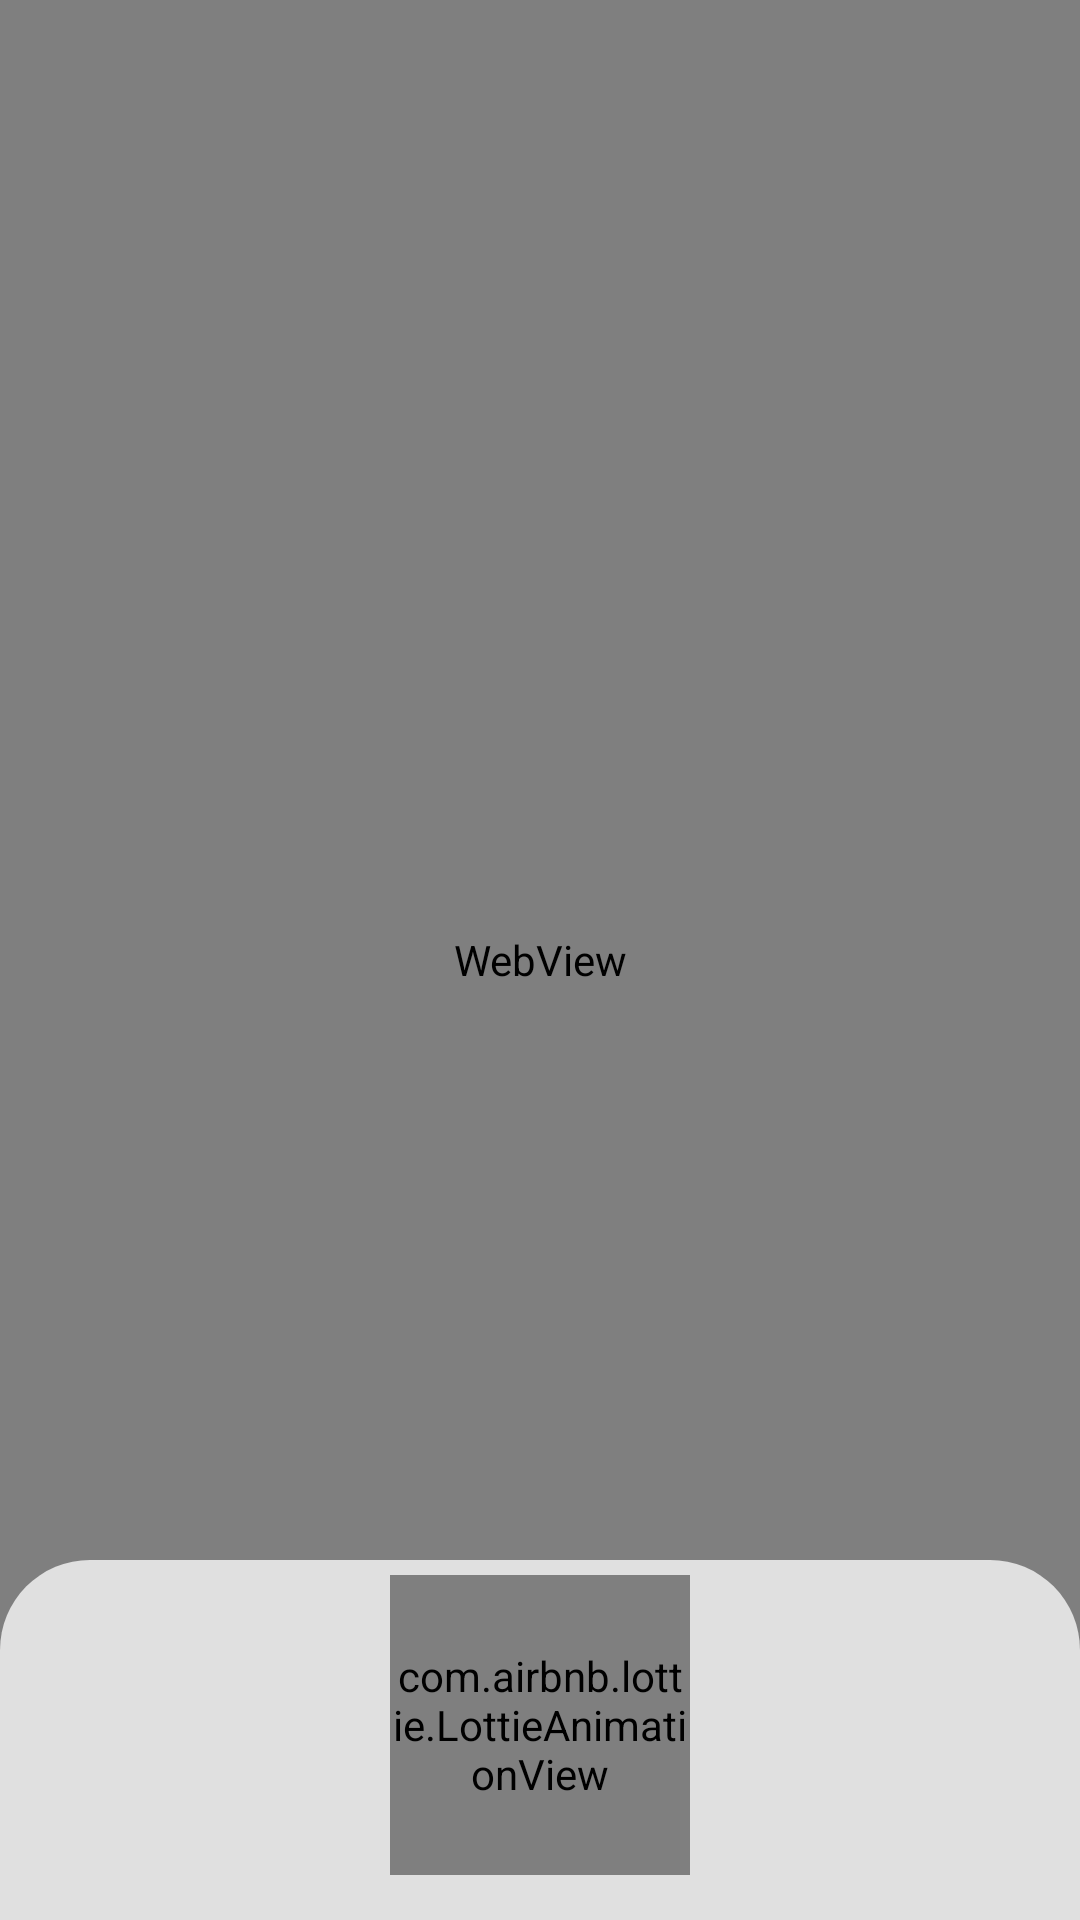

Layout XML and referenced resources for this Android screen:
<!-- AndroidManifest.xml: application theme Theme.Portfolio -->
<!-- res/layout/fragment_home.xml -->
<?xml version="1.0" encoding="utf-8"?>
<androidx.coordinatorlayout.widget.CoordinatorLayout xmlns:android="http://schemas.android.com/apk/res/android"
    xmlns:tools="http://schemas.android.com/tools"
    android:layout_width="match_parent"
    android:layout_height="match_parent"
    xmlns:app="http://schemas.android.com/apk/res-auto"
    tools:context=".Fragment.HomeFragment"
    android:orientation="vertical"
    android:background="@color/background">

    <androidx.appcompat.widget.LinearLayoutCompat
        android:id="@+id/webViewLayout"
        android:layout_width="match_parent"
        android:layout_height="match_parent">

        <WebView
            android:id="@+id/homeWebView"
            android:layout_width="match_parent"
            android:layout_height="match_parent" />

    </androidx.appcompat.widget.LinearLayoutCompat>


    <androidx.appcompat.widget.LinearLayoutCompat
        android:id="@+id/homeBottomSheet"
        android:layout_width="match_parent"
        android:layout_height="match_parent"
        app:behavior_hideable="false"
        app:behavior_peekHeight="120dp"
        android:orientation="vertical"
        android:paddingStart="15dp"
        android:paddingEnd="15dp"
        android:paddingBottom="15dp"
        app:layout_behavior="com.google.android.material.bottomsheet.BottomSheetBehavior"
        android:background="@drawable/top_radius_white_background"
        android:gravity="center_horizontal">

        <com.airbnb.lottie.LottieAnimationView
            android:id="@+id/upAnim"
            android:layout_width="100dp"
            android:layout_height="100dp"
            app:lottie_rawRes="@raw/swipe_up_anim"
            app:lottie_autoPlay="true"
            app:lottie_loop="true"
            android:layout_marginTop="5dp"/>

        <androidx.core.widget.NestedScrollView
            android:layout_width="match_parent"
            android:layout_height="match_parent">

            <androidx.appcompat.widget.LinearLayoutCompat
                android:layout_width="match_parent"
                android:layout_height="match_parent"
                android:orientation="vertical"
                android:gravity="center_horizontal">
                <TextView
                    android:layout_width="wrap_content"
                    android:layout_height="wrap_content"
                    android:text="@string/motto"
                    android:textSize="14sp"
                    android:textColor="@color/black"
                    android:textStyle="bold"
                    android:gravity="center"
                    android:layout_marginTop="15dp"
                    android:layout_marginBottom="10dp"/>

                <ImageView
                    android:id="@+id/healthImageView"
                    android:layout_width="250dp"
                    android:layout_height="250dp"
                    android:src="@drawable/health_me"
                    android:scaleType="centerCrop"
                    android:layout_marginBottom="10dp"/>

                <TextView
                    android:layout_width="wrap_content"
                    android:layout_height="wrap_content"
                    android:text="@string/motto_content"
                    android:gravity="center"/>

                <TextView
                    android:layout_width="wrap_content"
                    android:layout_height="wrap_content"
                    android:text="@string/who_am_i"
                    android:textSize="16sp"
                    android:textColor="@color/black"
                    android:textStyle="bold"
                    android:gravity="center"
                    android:layout_marginTop="15dp"/>

                <TextView
                    android:layout_width="330dp"
                    android:layout_height="wrap_content"
                    android:text="@string/dream"
                    android:layout_marginTop="10dp"/>

                <View
                    android:layout_width="match_parent"
                    android:layout_height="100dp"/>

            </androidx.appcompat.widget.LinearLayoutCompat>

        </androidx.core.widget.NestedScrollView>




    </androidx.appcompat.widget.LinearLayoutCompat>

</androidx.coordinatorlayout.widget.CoordinatorLayout>
<!-- resources referenced by this layout -->
<resources>
  <color name="background">#E8EBEC</color>
  <color name="black">#FF000000</color>
  <!-- drawable health_me: jpeg bitmap (drawable-v24, 762086 bytes) -->
  <!-- drawable top_radius_white_background (drawable-xxxhdpi) -->
  <?xml version="1.0" encoding="utf-8"?>
  <shape xmlns:android="http://schemas.android.com/apk/res/android"
      android:shape="rectangle">
      <solid android:color="#E0E0E0"/>
      <corners android:topRightRadius="30dp" android:topLeftRadius="30dp"/>
  </shape>
  <string name="dream">남들보다 뛰어난 개발자가 되고 싶지만, 그렇지 않더라도 \"맡은 일에 대해서 꾸준히 공부하고, 노력하는 개발자\" 가 되고 싶습니다.</string>
  <string name="motto">일상을 바꾸기 전에는 삶을 변화시킬 수 없다.\n 성공의 비밀은 일상에 있다.</string>
  <string name="motto_content">저는 심한 저체중이었고, 마른몸이 콤플렉스였습니다.\n제 삶을 변화시키기 위해 운동을 시작했습니다.\n운동을 시작하면서 체력과 집중력이 좋아졌습니다.\n 저는 주로 저녁에 운동을 즐겨합니다.</string>
  <string name="who_am_i">저는 \"마음 먹으면 끝까지 해내는 사람\" 입니다.</string>
  <style name="Theme.Portfolio" parent="Theme.MaterialComponents.DayNight.NoActionBar">
          
          <item name="colorPrimary">@color/purple_500</item>
          <item name="colorPrimaryVariant">@color/purple_700</item>
          <item name="colorOnPrimary">@color/white</item>
          
          <item name="colorSecondary">@color/teal_200</item>
          <item name="colorSecondaryVariant">@color/teal_700</item>
          <item name="colorOnSecondary">@color/black</item>
          
          <item name="android:windowLightStatusBar">true</item>
          <item name="android:statusBarColor">@color/main_blue</item>
          
      </style>
  <color name="purple_500">#FF6200EE</color>
  <color name="purple_700">#FF3700B3</color>
  <color name="white">#FFFFFFFF</color>
  <color name="teal_200">#FF03DAC5</color>
  <color name="teal_700">#FF018786</color>
  <color name="main_blue">#40A6D5</color>
</resources>
